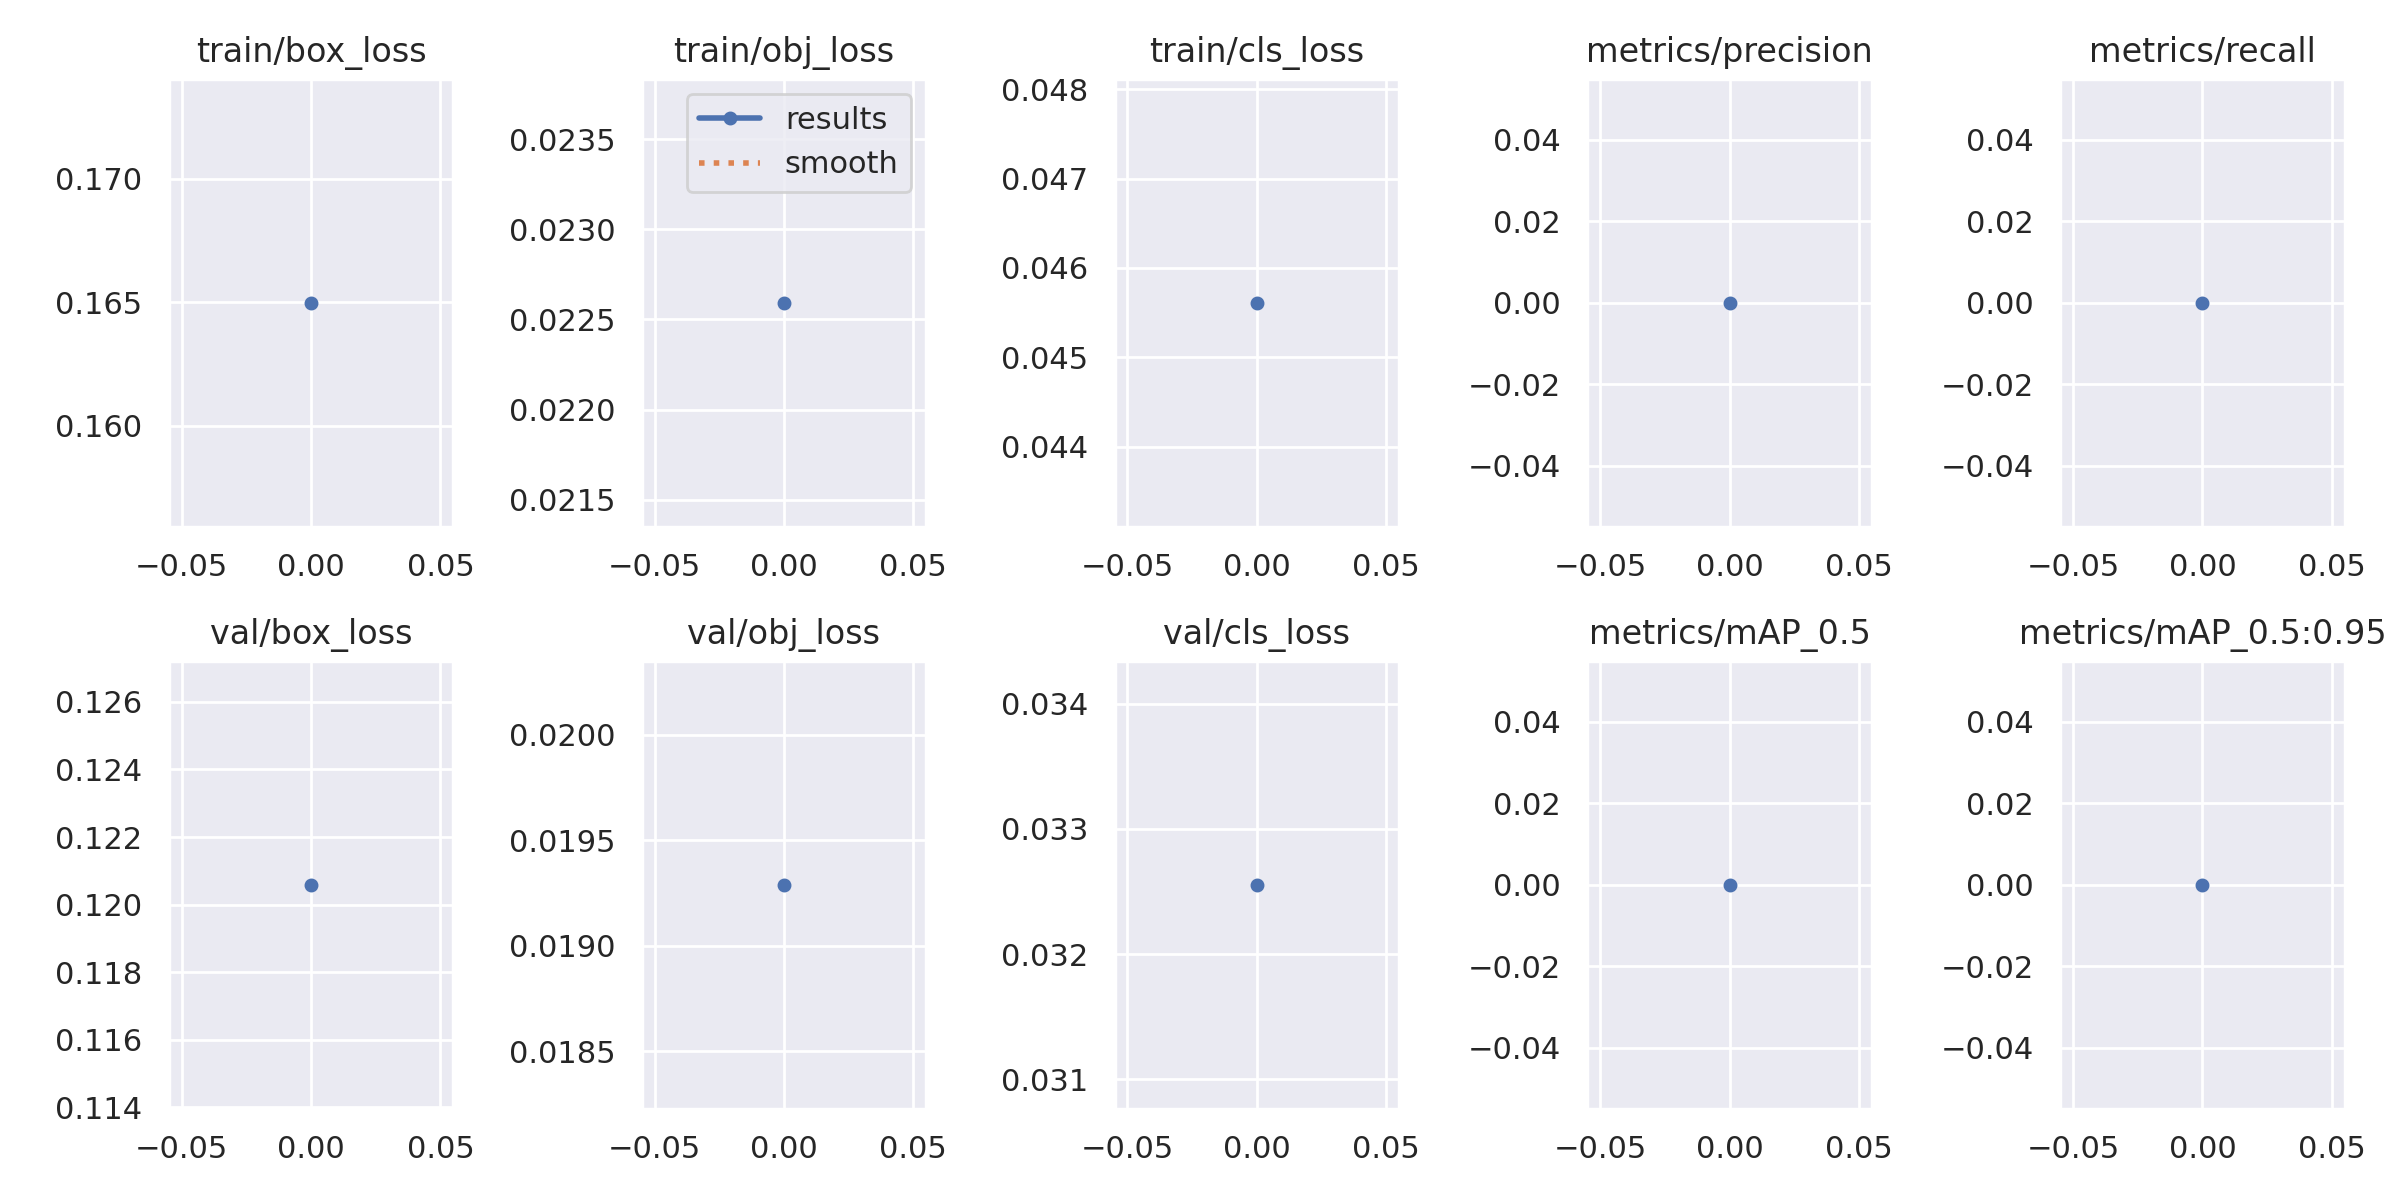

The table this chart was drawn from, first rows:
epoch, train/box_loss, train/obj_loss, train/cls_loss, metrics/precision, metrics/recall, metrics/mAP_0.5, metrics/mAP_0.5:0.95, val/box_loss, val/obj_loss, val/cls_loss, x/lr0, x/lr1, x/lr2
0, 0.165, 0.02259, 0.04561, 0, 0, 0, 0, 0.1206, 0.01929, 0.03256, 0.0706, 0.003267, 0.003267
